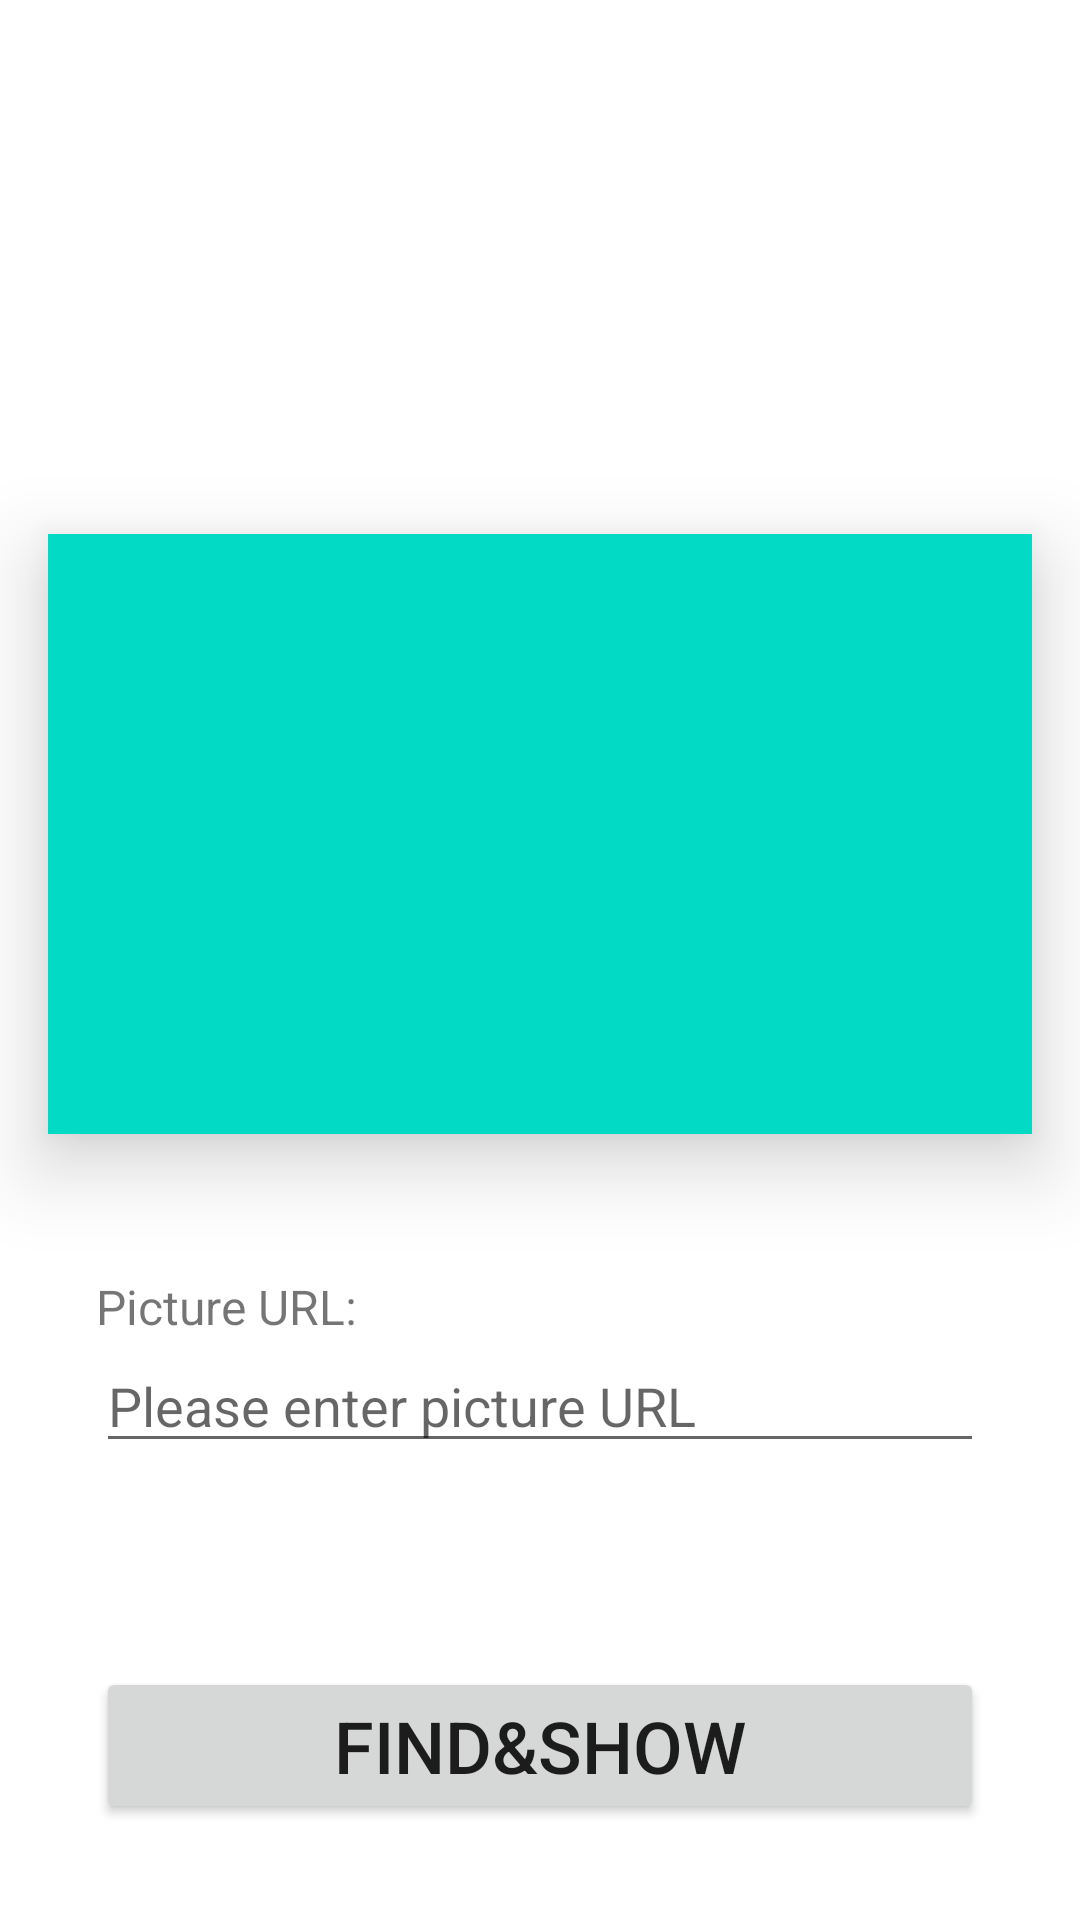

Reconstruct the res/layout file that produces this screen, plus the resources it refers to.
<!-- AndroidManifest.xml: application theme Theme.AN07 -->
<!-- res/layout/activity_hw1.xml -->
<?xml version="1.0" encoding="utf-8"?>
<androidx.constraintlayout.widget.ConstraintLayout xmlns:android="http://schemas.android.com/apk/res/android"
    xmlns:app="http://schemas.android.com/apk/res-auto"
    xmlns:tools="http://schemas.android.com/tools"
    android:layout_width="match_parent"
    android:layout_height="match_parent"
    tools:context=".HW1Activity">

    <ImageView
        android:id="@+id/image_box"
        android:layout_width="match_parent"
        android:layout_height="200dp"
        android:layout_margin="@dimen/margin"
        app:layout_constraintBottom_toTopOf="@+id/button_show"
        app:layout_constraintTop_toTopOf="parent"
        tools:layout_editor_absoluteX="16dp"
        android:background="@color/teal_200"
        android:elevation="@dimen/margin"
        android:contentDescription="@string/image_box" />

    <TextView
        android:id="@+id/text_picture_url"
        android:layout_width="match_parent"
        android:layout_height="wrap_content"
        android:layout_marginHorizontal="@dimen/double_margin"
        android:text="@string/picture_url"
        android:textSize="@dimen/text_size"
        app:layout_constraintBottom_toTopOf="@+id/input_url"
        app:layout_constraintEnd_toEndOf="parent"
        app:layout_constraintStart_toStartOf="parent" />

    <EditText
        android:id="@+id/input_url"
        android:layout_width="match_parent"
        android:layout_height="wrap_content"
        android:layout_margin="@dimen/double_margin"
        android:height="@dimen/quad_margin"
        app:layout_constraintBottom_toTopOf="@+id/button_show"
        app:layout_constraintTop_toBottomOf="@+id/image_box"
        tools:layout_editor_absoluteX="0dp"
        android:hint="@string/please_enter_picture_url"
        android:importantForAutofill="no"
        android:inputType="textUri"
        android:labelFor="@id/text_picture_url"/>

    <Button
        android:id="@+id/button_show"
        android:layout_width="match_parent"
        android:layout_height="wrap_content"
        android:layout_margin="@dimen/double_margin"
        android:text="@string/show_button"
        android:textSize="@dimen/button_text_size"
        app:layout_constraintBottom_toBottomOf="parent"
        tools:layout_editor_absoluteX="0dp" />

</androidx.constraintlayout.widget.ConstraintLayout>
<!-- resources referenced by this layout -->
<resources>
  <color name="teal_200">#FF03DAC5</color>
  <dimen name="button_text_size">24sp</dimen>
  <dimen name="double_margin">32dp</dimen>
  <dimen name="margin">16dp</dimen>
  <dimen name="quad_margin">64dp</dimen>
  <dimen name="text_size">16sp</dimen>
  <string name="image_box">Image Box</string>
  <string name="picture_url">Picture URL:</string>
  <string name="please_enter_picture_url">Please enter picture URL</string>
  <string name="show_button">Find&amp;Show</string>
  <style name="Theme.AN07" parent="Theme.MaterialComponents.DayNight.NoActionBar">
          
          <item name="colorPrimary">@color/purple_500</item>
          <item name="colorPrimaryVariant">@color/purple_700</item>
          <item name="colorOnPrimary">@color/white</item>
          
          <item name="colorSecondary">@color/teal_200</item>
          <item name="colorSecondaryVariant">@color/teal_700</item>
          <item name="colorOnSecondary">@color/black</item>
          
          <item name="android:statusBarColor" tools:targetApi="l">?attr/colorPrimaryVariant</item>
          
      </style>
  <color name="purple_500">#FF6200EE</color>
  <color name="purple_700">#FF3700B3</color>
  <color name="white">#FFFFFFFF</color>
  <color name="teal_700">#FF018786</color>
  <color name="black">#FF000000</color>
</resources>
